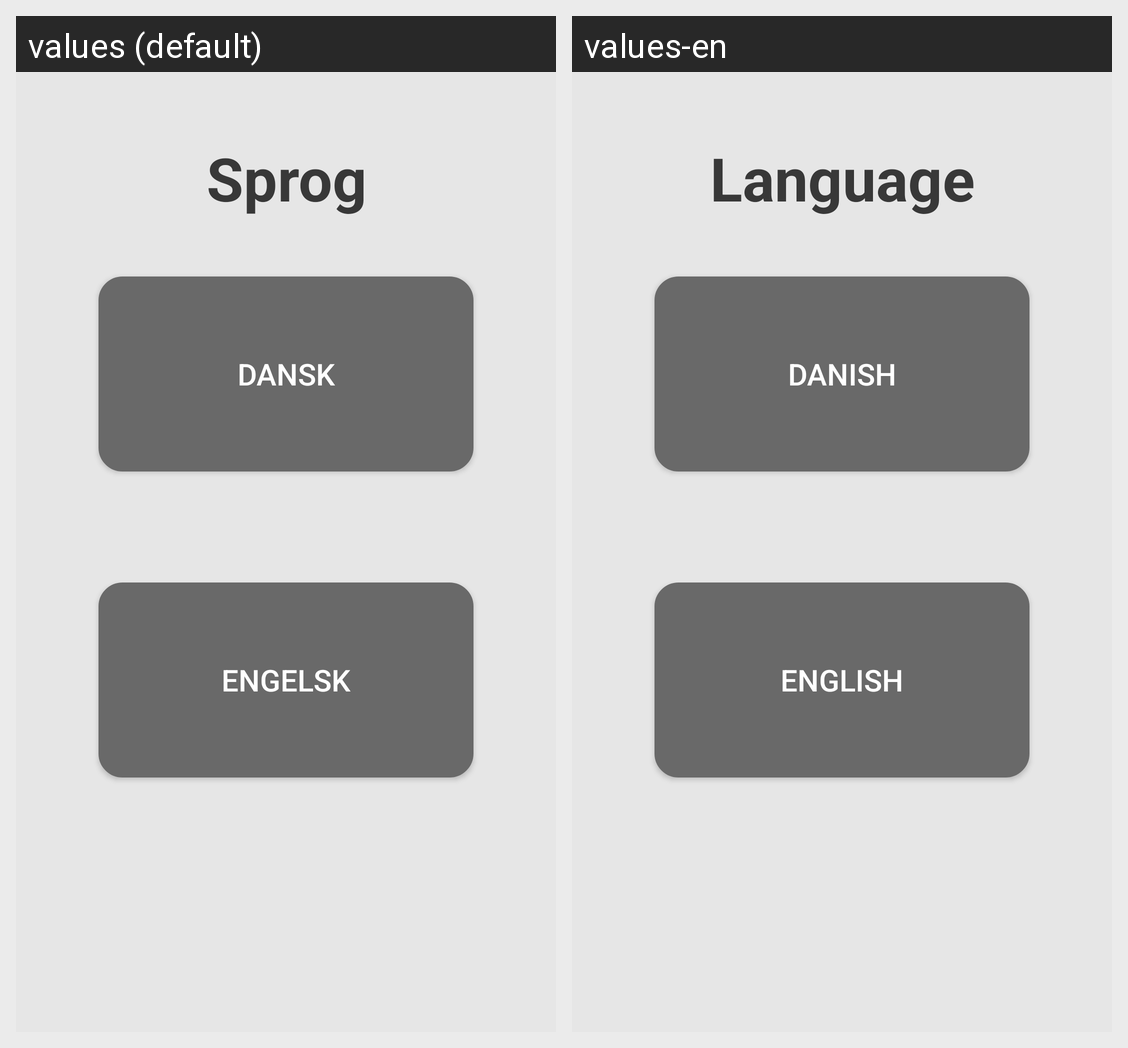

This grid shows one Android layout under two languages. Give, for every string resource on the screen, its name, the default text and each shown locale's text.
Android screen res/layout/languagefragment.xml rendered under 2 locales, left to right: values (default), values-en. Device: Nexus 5 (rendered at 1080×1920; each locale shown at half size, 540×960, under a caption strip naming it); theme MyTheme.
Strings drawn on this screen, with the default value and each locale's value (text and hints the layout hard-codes, and strings that could not be matched under every locale, appear in the picture but are not listed):

danish
  values: Dansk
  values-en: Danish

english
  values: Engelsk
  values-en: English

language
  values: Sprog
  values-en: Language
